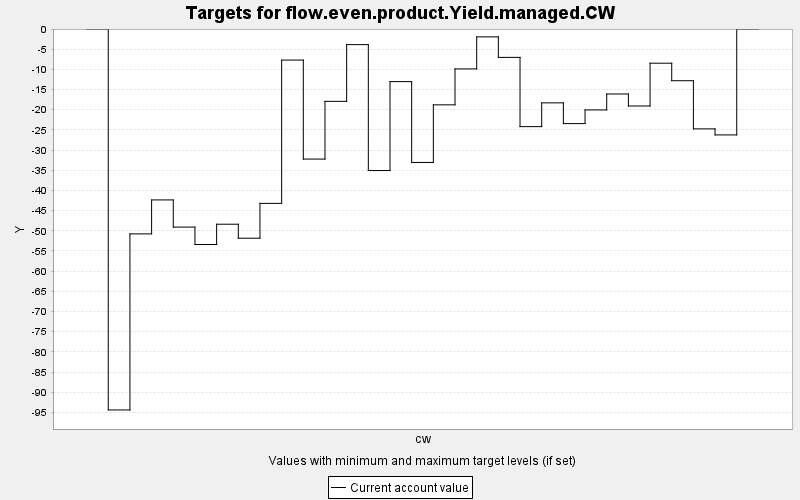

The data file committed next to this chart (first rows):
TARGET, PERIOD, YEAR, PERIODWIDTH, MINIMUM, MAXIMUM, MINWEIGHT, MAXWEIGHT, CURRENT, SUMMARY
flow.even.product.Yield.managed.CW, 0, 0, 10.0, 0.0, 10000, 1.0, 1.0, 0.0, 0.0
flow.even.product.Yield.managed.CW, 1, 10, 10.0, 0.0, 10000, 1.0, 1.0, -94.4, 0.0
flow.even.product.Yield.managed.CW, 2, 20, 10.0, 0.0, 10000, 1.0, 1.0, -50.77, 0.0
flow.even.product.Yield.managed.CW, 3, 30, 10.0, 0.0, 10000, 1.0, 1.0, -42.35, 0.0
flow.even.product.Yield.managed.CW, 4, 40, 10.0, 0.0, 10000, 1.0, 1.0, -49.08, 0.0
flow.even.product.Yield.managed.CW, 5, 50, 10.0, 0.0, 10000, 1.0, 1.0, -53.4, 0.0
flow.even.product.Yield.managed.CW, 6, 60, 10.0, 0.0, 10000, 1.0, 1.0, -48.37, 0.0
flow.even.product.Yield.managed.CW, 7, 70, 10.0, 0.0, 10000, 1.0, 1.0, -51.84, 0.0
flow.even.product.Yield.managed.CW, 8, 80, 10.0, 0.0, 10000, 1.0, 1.0, -43.21, 0.0
flow.even.product.Yield.managed.CW, 9, 90, 10.0, 0.0, 10000, 1.0, 1.0, -7.698, 0.0
flow.even.product.Yield.managed.CW, 10, 100, 10.0, 0.0, 10000, 1.0, 1.0, -32.23, 0.0
flow.even.product.Yield.managed.CW, 11, 110, 10.0, 0.0, 10000, 1.0, 1.0, -17.93, 0.0
flow.even.product.Yield.managed.CW, 12, 120, 10.0, 0.0, 10000, 1.0, 1.0, -3.867, 0.0
flow.even.product.Yield.managed.CW, 13, 130, 10.0, 0.0, 10000, 1.0, 1.0, -35.07, 0.0
flow.even.product.Yield.managed.CW, 14, 140, 10.0, 0.0, 10000, 1.0, 1.0, -13.04, 0.0
flow.even.product.Yield.managed.CW, 15, 150, 10.0, 0.0, 10000, 1.0, 1.0, -33.07, 0.0
flow.even.product.Yield.managed.CW, 16, 160, 10.0, 0.0, 10000, 1.0, 1.0, -18.79, 0.0
flow.even.product.Yield.managed.CW, 17, 170, 10.0, 0.0, 10000, 1.0, 1.0, -9.888, 0.0
flow.even.product.Yield.managed.CW, 18, 180, 10.0, 0.0, 10000, 1.0, 1.0, -1.953, 0.0
flow.even.product.Yield.managed.CW, 19, 190, 10.0, 0.0, 10000, 1.0, 1.0, -7.032, 0.0
flow.even.product.Yield.managed.CW, 20, 200, 10.0, 0.0, 10000, 1.0, 1.0, -24.19, 0.0
flow.even.product.Yield.managed.CW, 21, 210, 10.0, 0.0, 10000, 1.0, 1.0, -18.3, 0.0
flow.even.product.Yield.managed.CW, 22, 220, 10.0, 0.0, 10000, 1.0, 1.0, -23.44, 0.0
flow.even.product.Yield.managed.CW, 23, 230, 10.0, 0.0, 10000, 1.0, 1.0, -20.05, 0.0
flow.even.product.Yield.managed.CW, 24, 240, 10.0, 0.0, 10000, 1.0, 1.0, -16.1, 0.0
flow.even.product.Yield.managed.CW, 25, 250, 10.0, 0.0, 10000, 1.0, 1.0, -19.08, 0.0
flow.even.product.Yield.managed.CW, 26, 260, 10.0, 0.0, 10000, 1.0, 1.0, -8.473, 0.0
flow.even.product.Yield.managed.CW, 27, 270, 10.0, 0.0, 10000, 1.0, 1.0, -12.81, 0.0
flow.even.product.Yield.managed.CW, 28, 280, 10.0, 0.0, 10000, 1.0, 1.0, -24.75, 0.0
flow.even.product.Yield.managed.CW, 29, 290, 10.0, 0.0, 10000, 1.0, 1.0, -26.25, 0.0
flow.even.product.Yield.managed.CW, 30, 300, 10.0, 0.0, 10000, 1.0, 1.0, 0.0, 0.0
